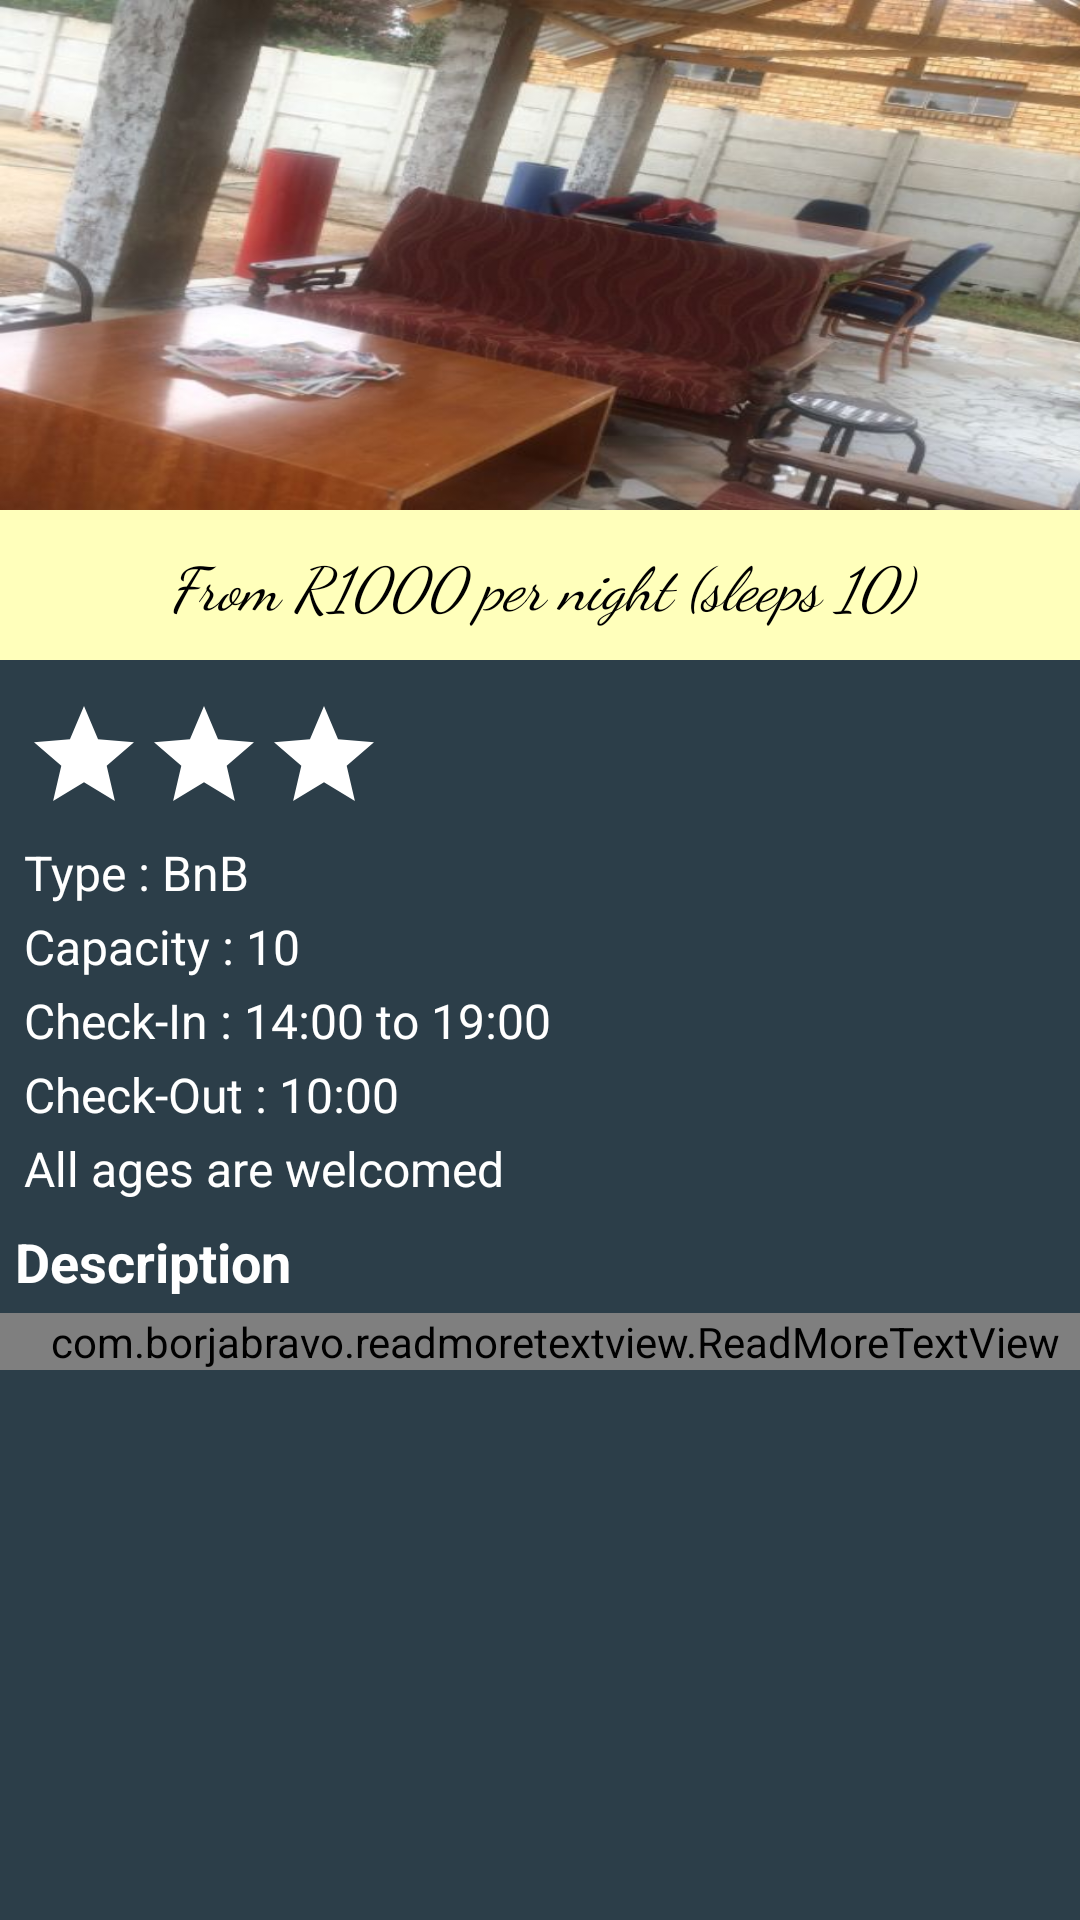

Here is an Android app screen rendered from its layout file. Give the layout XML and the strings, colors and styles it references.
<!-- AndroidManifest.xml: application theme AppTheme -->
<!-- res/layout/don.xml -->
<?xml version="1.0" encoding="utf-8"?>
<ScrollView
    xmlns:android="http://schemas.android.com/apk/res/android"
    xmlns:app="http://schemas.android.com/apk/res-auto"
    xmlns:tools="http://schemas.android.com/tools"
    android:layout_width="match_parent"
    android:layout_height="match_parent"
    android:orientation="vertical"
    android:background="#2c3e49"
    tools:context="com.ekasi.katli.kasitour.MainActivity">

    <LinearLayout
        android:layout_width="match_parent"
        android:layout_height="match_parent"
        android:orientation="vertical">

        <ViewFlipper
            android:id="@+id/viewFlipper"
            android:layout_width="fill_parent"
            android:layout_height="170dp">

            <ImageView
                android:id="@+id/one"
                android:layout_width="fill_parent"
                android:layout_height="fill_parent"
                android:src="@drawable/do1"
                android:scaleType="fitXY"/>

            <ImageView
                android:id="@+id/two"
                android:layout_width="fill_parent"
                android:layout_height="fill_parent"
                android:src="@drawable/do2"
                android:scaleType="fitXY"/>

            <ImageView
                android:id="@+id/three"
                android:layout_width="fill_parent"
                android:layout_height="fill_parent"
                android:src="@drawable/do3"
                android:scaleType="fitXY"/>

            <ImageView
                android:id="@+id/four"
                android:layout_width="fill_parent"
                android:layout_height="fill_parent"
                android:src="@drawable/do5"
                android:scaleType="fitXY"/>

        </ViewFlipper>


    <RelativeLayout
        android:layout_width="wrap_content"
        android:layout_height="50dp"
        android:orientation="vertical"
        android:background="#fffb">


    <TextView
        android:layout_width="match_parent"
        android:layout_height="wrap_content"
        android:text="From R1000 per night (sleeps 10)"
        android:textSize="20sp"
        android:textStyle="italic"
        android:textColor="#000"
        android:fontFamily="cursive"
        android:gravity="center_horizontal"
        android:layout_centerVertical="true"
        android:layout_alignParentStart="true" />

</RelativeLayout>

    <LinearLayout
        android:layout_width="match_parent"
        android:layout_height="wrap_content"
        android:weightSum="2"
        android:layout_marginTop="4dp"
        android:orientation="vertical">

        <LinearLayout
            android:layout_width="match_parent"
            android:layout_height="wrap_content"
            android:padding="8dp"
            android:orientation="horizontal">

            <ImageView
                android:layout_width="wrap_content"
                android:layout_height="wrap_content"
                android:src="@drawable/star"/>

            <ImageView
                android:layout_width="wrap_content"
                android:layout_height="wrap_content"
                android:src="@drawable/star"/>

            <ImageView
                android:layout_width="wrap_content"
                android:layout_height="wrap_content"
                android:src="@drawable/star"/>

        </LinearLayout>


    <LinearLayout
        android:layout_width="wrap_content"
        android:layout_height="wrap_content"
        android:id="@+id/details"
        android:layout_marginLeft="6dp"
        android:orientation="vertical">

    <TextView
        android:layout_width="wrap_content"
        android:layout_height="wrap_content"
        android:textSize="16sp"
        android:textColor="#fff"
        android:fontFamily="sans-serif"
        android:layout_marginBottom="3dp"
        android:layout_marginLeft="2dp"
        android:text="Type : BnB"
        />

        <TextView
            android:layout_width="wrap_content"
            android:layout_height="wrap_content"
            android:textSize="16sp"
            android:textColor="#fff"
            android:fontFamily="sans-serif"
            android:layout_marginBottom="3dp"
            android:layout_marginLeft="2dp"
            android:text="Capacity : 10"
            />

        <TextView
            android:layout_width="wrap_content"
            android:layout_height="wrap_content"
            android:textSize="16sp"
            android:textColor="#fff"
            android:fontFamily="sans-serif"
            android:layout_marginBottom="3dp"
            android:layout_marginLeft="2dp"
            android:text="Check-In : 14:00 to 19:00"
            />

        <TextView
            android:layout_width="wrap_content"
            android:layout_height="wrap_content"
            android:textSize="16sp"
            android:textColor="#fff"
            android:fontFamily="sans-serif"
            android:layout_marginBottom="3dp"
            android:layout_marginLeft="2dp"
            android:text="Check-Out : 10:00"
            />

        <TextView
            android:layout_width="wrap_content"
            android:layout_height="wrap_content"
            android:textSize="16sp"
            android:textColor="#fff"
            android:fontFamily="sans-serif"
            android:layout_marginBottom="3dp"
            android:layout_marginLeft="2dp"
            android:text="All ages are welcomed"
            />



    </LinearLayout>


        <LinearLayout
            android:layout_width="match_parent"
            android:layout_height="wrap_content"
            android:orientation="vertical">

            <TextView
                android:layout_width="match_parent"
                android:layout_height="wrap_content"
                android:text="Description"
                android:textSize="18sp"
                android:padding="5dp"
                android:textStyle="bold"
                android:textColor="#fff"/>

            <com.borjabravo.readmoretextview.ReadMoreTextView
                android:layout_width="match_parent"
                android:layout_height="wrap_content"
                android:text="@string/don"
                app:trimExpandedText="show more"
                app:trimCollapsedText="show less"
                app:trimMode="trimModeLength"
                app:trimLength="200"
                android:paddingLeft="10dp"
                android:textColor="#fff"
                android:textSize="15sp"
                android:layout_marginBottom="5dp"/>


        </LinearLayout>

      </LinearLayout>

    </LinearLayout>

</ScrollView>
<!-- resources referenced by this layout -->
<resources>
  <!-- drawable do1: jpg bitmap (drawable, 46142 bytes) -->
  <!-- drawable do2: jpg bitmap (drawable, 53449 bytes) -->
  <!-- drawable do3: jpg bitmap (drawable, 37361 bytes) -->
  <!-- drawable do5: jpg bitmap (drawable, 33293 bytes) -->
  <!-- drawable star (drawable) -->
  <vector xmlns:android="http://schemas.android.com/apk/res/android"
          android:width="40dp"
          android:height="40dp"
          android:viewportWidth="24.0"
          android:viewportHeight="24.0">
      <path
          android:fillColor="#fff"
          android:pathData="M12,17.27L18.18,21l-1.64,-7.03L22,9.24l-7.19,-0.61L12,2 9.19,8.63 2,9.24l5.46,4.73L5.82,21z"/>
  </vector>
  <string name="don">Don Picasso BnB offers bed and breakfast and is situated in Johannesburg. This guest house is ideal for guests looking for a basic stopover, en route to various facilities. The house consists of 5 bedrooms and 4 bathrooms. The bedrooms are furnished with a double bed in each, and the bathrooms have a shower or bath. The house has a lounge area for guests to relax and socialise in. The lounge leads out to a private backyard, which has a firepit for guests to use. Breakfast is included and is served in the restaurant on-site. The property offers free Wi-Fi Internet connection, and secure parking behind remote-controlled gates for vehicles. Don Picasso BnB is within close proximity to Southgate Shopping Centre, Kaizer Chiefs Village, Chris Hani Baragwanath Academic Hospital, and other facilities.</string>
  <style name="AppTheme" parent="Theme.AppCompat.Light.DarkActionBar">
          
          <item name="colorPrimary">#1c2523</item>
          <item name="colorPrimaryDark">#cccccc</item>
          <item name="colorAccent">@color/colorAccent</item>
      </style>
  <!-- not gathered from this repository: default colours our renderer supplied (Android Studio template values) -->
  <color name="colorAccent">#FF03DAC5</color>
</resources>
